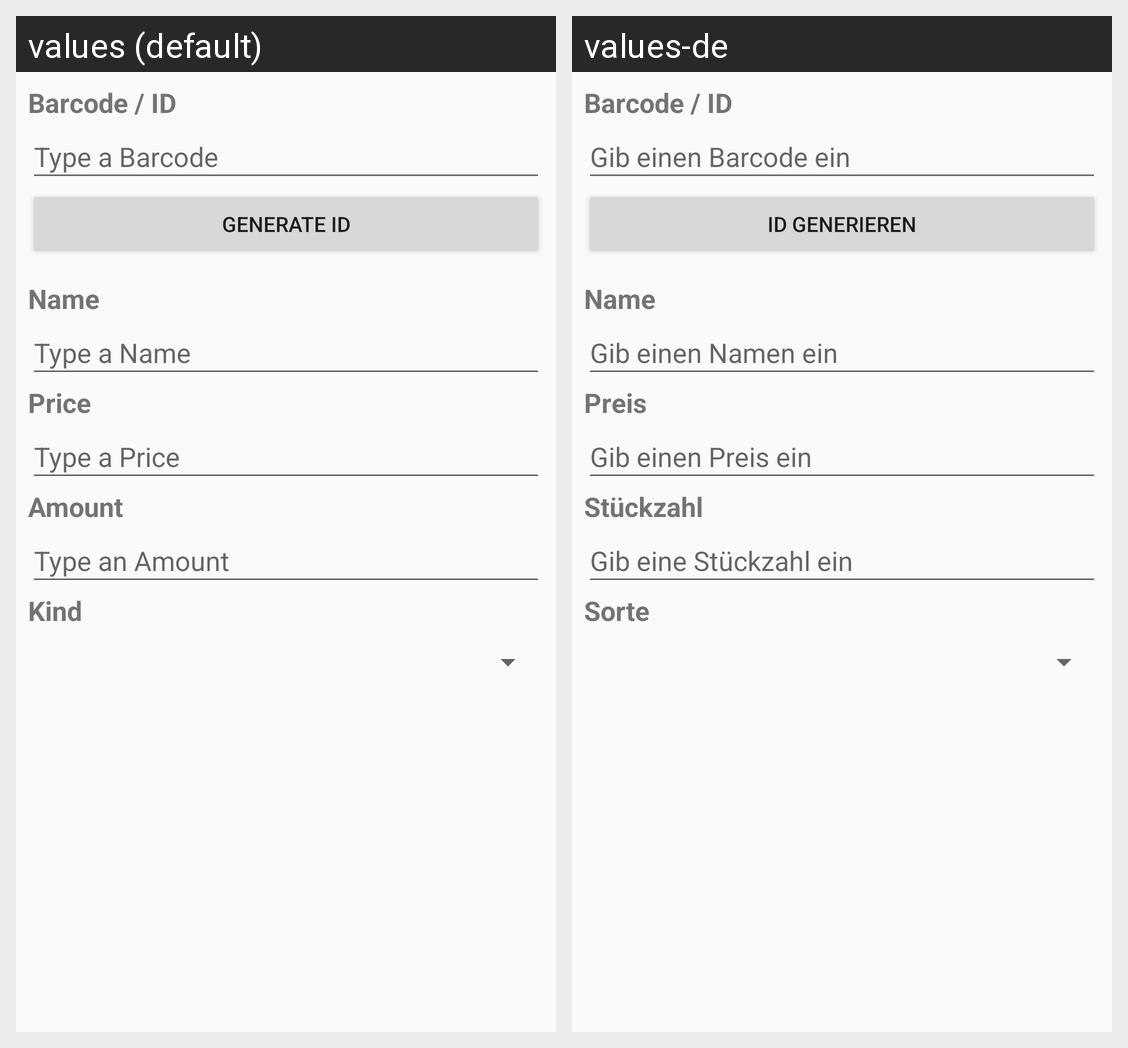

The Android screen above is rendered under two locales of the same app. Produce the string resources it draws, with the default and per-locale values.
Android screen res/layout/fragment_create_item.xml rendered under 2 locales, left to right: values (default), values-de. Device: Nexus 5 (rendered at 1080×1920; each locale shown at half size, 540×960, under a caption strip naming it); theme AppTheme.
Strings drawn on this screen, with the default value and each locale's value (text and hints the layout hard-codes, and strings that could not be matched under every locale, appear in the picture but are not listed):

barcode
  values: Barcode / ID
  values-de: Barcode / ID

barcode_hint
  values: Type a Barcode
  values-de: Gib einen Barcode ein

generate_barcode
  values: Generate ID
  values-de: ID generieren

theNameText
  values: Name
  values-de: Name  [not translated; the default value is used]

name_hint
  values: Type a Name
  values-de: Gib einen Namen ein

price
  values: Price
  values-de: Preis

price_hint
  values: Type a Price
  values-de: Gib einen Preis ein

amount
  values: Amount
  values-de: Stückzahl

amount_hint
  values: Type an Amount
  values-de: Gib eine Stückzahl ein

kind
  values: Kind
  values-de: Sorte
